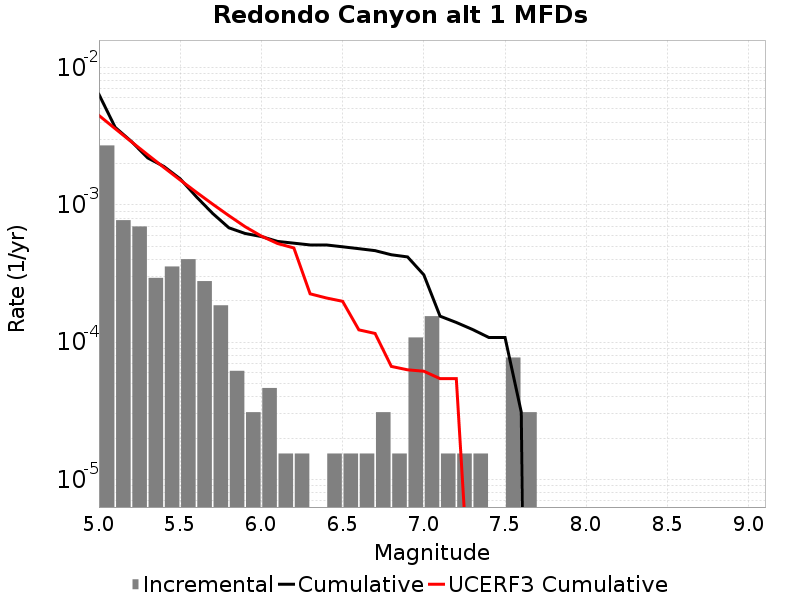

Values plotted in this chart, from the file beside it:
Magnitude, Incremental Rate, Cumulative Rate, UCERF3 Cumulative Rate
5.05, 0.002709, 0.006378, 0.004478
5.15, 7.73985E-4, 0.003669, 0.003588
5.25, 6.965865E-4, 0.002895, 0.002881
5.35, 2.941143E-4, 0.002198, 0.002319
5.45, 3.560331E-4, 0.001904, 0.001872
5.55, 4.024722E-4, 0.001548, 0.001518
5.65, 2.786346E-4, 0.001145, 0.001236
5.75, 1.857564E-4, 8.668632E-4, 0.001012
5.85, 6.19188E-5, 6.811068E-4, 8.3476276E-4
5.95, 3.09594E-5, 6.19188E-4, 6.936217E-4
6.05, 4.64391E-5, 5.882286E-4, 5.926857E-4
6.15, 1.54797E-5, 5.417895E-4, 5.230673E-4
6.25, 1.54797E-5, 5.2630977E-4, 4.8579194E-4
6.35, 0.0, 5.108301E-4, 2.2515068E-4
6.45, 1.54797E-5, 5.108301E-4, 2.1004488E-4
6.55, 1.54797E-5, 4.953504E-4, 1.986167E-4
6.65, 1.54797E-5, 4.798707E-4, 1.2307636E-4
6.75, 3.09594E-5, 4.64391E-4, 1.1586567E-4
6.85, 1.54797E-5, 4.334316E-4, 6.6667075E-5
6.95, 1.083579E-4, 4.179519E-4, 6.298564E-5
7.05, 1.54797E-4, 3.09594E-4, 6.150693E-5
7.15, 1.54797E-5, 1.54797E-4, 5.431682E-5
7.25, 1.54797E-5, 1.393173E-4, 5.431682E-5
7.35, 1.54797E-5, 1.238376E-4, 6.0391363E-7
7.45, 0.0, 1.083579E-4, 3.9331502E-7
7.55, 7.73985E-5, 1.083579E-4, 2.251511E-7
7.65, 3.09594E-5, 3.09594E-5, 1.2138452E-7
7.75, 0.0, 0.0, 1.8265375E-8
7.85, 0.0, 0.0, 1.8265375E-8
7.95, 0.0, 0.0, 0.0
8.05, 0.0, 0.0, 0.0
8.15, 0.0, 0.0, 0.0
8.25, 0.0, 0.0, 0.0
8.35, 0.0, 0.0, 0.0
8.45, 0.0, 0.0, 0.0
8.55, 0.0, 0.0, 0.0
8.65, 0.0, 0.0, 0.0
8.75, 0.0, 0.0, 0.0
8.85, 0.0, 0.0, 0.0
8.95, 0.0, 0.0, 0.0
9.05, 0.0, 0.0, 0.0
